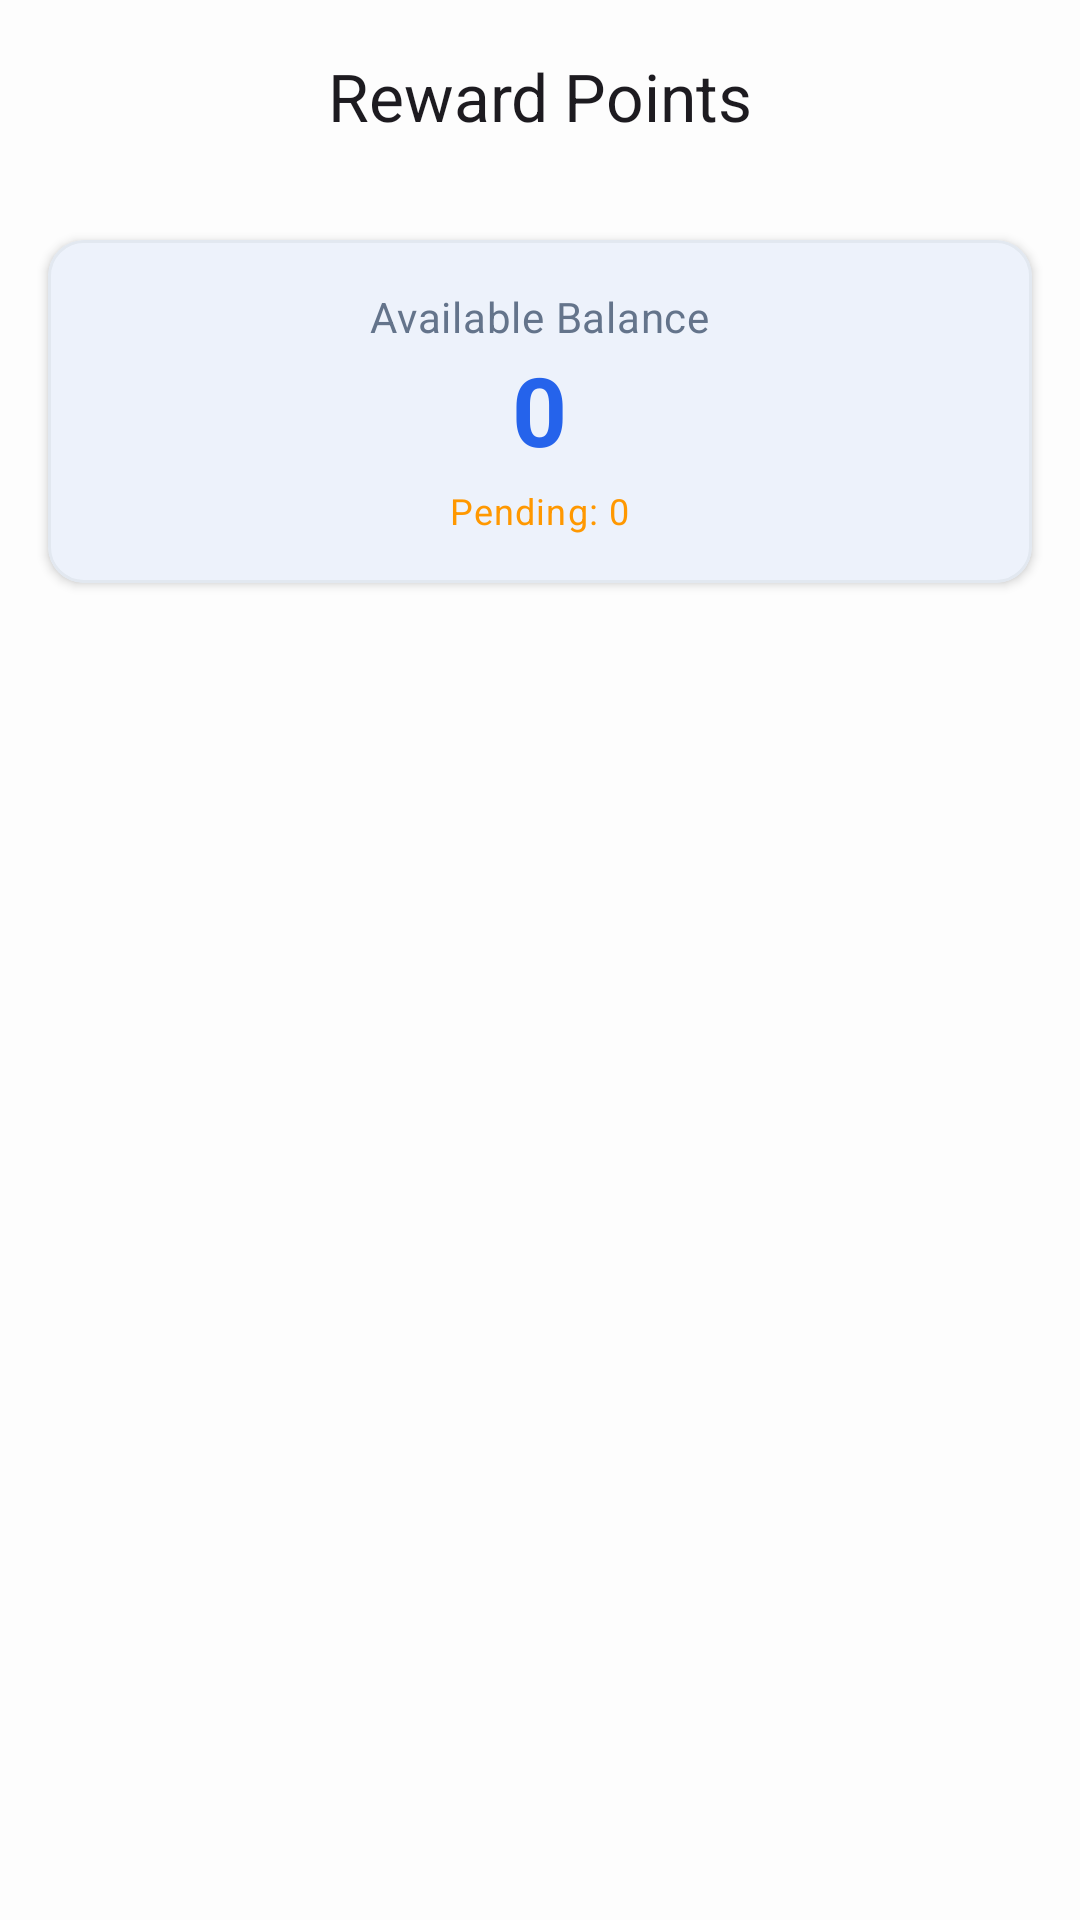

Here is an Android app screen rendered from its layout file. Give the layout XML and the strings, colors and styles it references.
<!-- AndroidManifest.xml: application theme Theme.VaruShop -->
<!-- res/layout/activity_reward_point.xml -->
<?xml version="1.0" encoding="utf-8"?>
<androidx.constraintlayout.widget.ConstraintLayout xmlns:android="http://schemas.android.com/apk/res/android"
    xmlns:app="http://schemas.android.com/apk/res-auto"
    xmlns:tools="http://schemas.android.com/tools"
    android:id="@+id/main"
    android:layout_width="match_parent"
    android:layout_height="match_parent"
    android:background="?attr/colorSurface"
    tools:context=".activity.RewardPointActivity">

    <com.google.android.material.appbar.AppBarLayout
        android:id="@+id/appBarLayout"
        android:layout_width="match_parent"
        android:layout_height="wrap_content"
        app:layout_constraintEnd_toEndOf="parent"
        app:layout_constraintStart_toStartOf="parent"
        app:layout_constraintTop_toTopOf="parent">

        <com.google.android.material.appbar.MaterialToolbar
            android:id="@+id/toolbar"
            android:layout_width="match_parent"
            android:layout_height="?attr/actionBarSize"
            app:navigationIconTint="?attr/colorOnSurface"
            app:title="Reward Points"
            app:titleCentered="true" />
    </com.google.android.material.appbar.AppBarLayout>

    <com.google.android.material.card.MaterialCardView
        android:id="@+id/cardPointsSummary"
        android:layout_width="match_parent"
        android:layout_height="wrap_content"
        android:layout_margin="16dp"
        app:cardCornerRadius="12dp"
        app:cardElevation="2dp"
        app:layout_constraintEnd_toEndOf="parent"
        app:layout_constraintStart_toStartOf="parent"
        app:layout_constraintTop_toBottomOf="@id/appBarLayout">

        <LinearLayout
            android:layout_width="match_parent"
            android:layout_height="wrap_content"
            android:gravity="center"
            android:orientation="vertical"
            android:padding="16dp">

            <TextView
                android:layout_width="wrap_content"
                android:layout_height="wrap_content"
                android:text="Available Balance"
                android:textAppearance="?attr/textAppearanceBodyMedium"
                android:textColor="?attr/colorOnSurfaceVariant" />

            <TextView
                android:id="@+id/tvTotalPoints"
                android:layout_width="wrap_content"
                android:layout_height="wrap_content"
                android:text="0"
                android:textColor="?attr/colorPrimary"
                android:textSize="32sp"
                android:textStyle="bold" />

            <TextView
                android:id="@+id/tvPendingPoints"
                android:layout_width="wrap_content"
                android:layout_height="wrap_content"
                android:layout_marginTop="4dp"
                android:text="Pending: 0"
                android:textAppearance="?attr/textAppearanceBodySmall"
                android:textColor="#FF9800" />
        </LinearLayout>
    </com.google.android.material.card.MaterialCardView>

    <androidx.recyclerview.widget.RecyclerView
        android:id="@+id/recyclerView"
        android:layout_width="0dp"
        android:layout_height="0dp"
        android:clipToPadding="false"
        android:layout_margin="16dp"
        android:paddingVertical="8dp"
        app:layoutManager="androidx.recyclerview.widget.LinearLayoutManager"
        app:layout_constraintBottom_toBottomOf="parent"
        app:layout_constraintEnd_toEndOf="parent"
        app:layout_constraintStart_toStartOf="parent"
        app:layout_constraintTop_toBottomOf="@+id/cardPointsSummary"
        tools:listitem="@layout/item_point_transaction" />

    <com.google.android.material.progressindicator.CircularProgressIndicator
        android:id="@+id/progressBar"
        android:layout_width="wrap_content"
        android:layout_height="wrap_content"
        android:indeterminate="true"
        android:visibility="gone"
        app:layout_constraintBottom_toBottomOf="parent"
        app:layout_constraintEnd_toEndOf="parent"
        app:layout_constraintStart_toStartOf="parent"
        app:layout_constraintTop_toBottomOf="@id/appBarLayout" />

    <LinearLayout
        android:id="@+id/layoutEmpty"
        android:layout_width="match_parent"
        android:layout_height="wrap_content"
        android:gravity="center"
        android:orientation="vertical"
        android:padding="32dp"
        android:visibility="gone"
        app:layout_constraintBottom_toBottomOf="parent"
        app:layout_constraintEnd_toEndOf="parent"
        app:layout_constraintStart_toStartOf="parent"
        app:layout_constraintTop_toBottomOf="@id/appBarLayout">

        <com.airbnb.lottie.LottieAnimationView
            android:layout_width="220dp"
            android:layout_height="220dp"
            app:lottie_autoPlay="true"
            app:lottie_loop="true"
            app:lottie_rawRes="@raw/empty" />

        <TextView
            android:layout_width="wrap_content"
            android:layout_height="wrap_content"
            android:layout_marginTop="16dp"
            android:text="@string/no_points_yet"
            android:textAppearance="?attr/textAppearanceTitleLarge"
            android:textColor="?attr/colorOnSurface" />

        <TextView
            android:layout_width="wrap_content"
            android:layout_height="wrap_content"
            android:layout_marginTop="8dp"
            android:gravity="center"
            android:text="@string/place_orders_and_complete_activities_to_start_earning_reward_points"
            android:textAppearance="?attr/textAppearanceBodyMedium"
            android:textColor="?attr/colorOnSurfaceVariant" />
    </LinearLayout>

    <LinearLayout
        android:id="@+id/layoutNoInternet"
        android:layout_width="match_parent"
        android:layout_height="wrap_content"
        android:gravity="center"
        android:orientation="vertical"
        android:padding="32dp"
        android:visibility="gone"
        app:layout_constraintBottom_toBottomOf="parent"
        app:layout_constraintEnd_toEndOf="parent"
        app:layout_constraintStart_toStartOf="parent"
        app:layout_constraintTop_toBottomOf="@id/appBarLayout">

        <com.airbnb.lottie.LottieAnimationView
            android:layout_width="220dp"
            android:layout_height="220dp"
            app:lottie_autoPlay="true"
            app:lottie_loop="true"
            app:lottie_rawRes="@raw/no_internet" />

        <TextView
            android:layout_width="wrap_content"
            android:layout_height="wrap_content"
            android:layout_marginTop="16dp"
            android:text="@string/connection_lost"
            android:textAppearance="?attr/textAppearanceTitleLarge"
            android:textColor="?attr/colorOnSurface" />

        <TextView
            android:layout_width="wrap_content"
            android:layout_height="wrap_content"
            android:layout_marginTop="8dp"
            android:gravity="center"
            android:text="@string/please_check_your_internet_connection_and_try_again"
            android:textAppearance="?attr/textAppearanceBodyMedium"
            android:textColor="?attr/colorOnSurfaceVariant" />

        <com.google.android.material.button.MaterialButton
            android:id="@+id/btnRetry"
            style="@style/Widget.Material3.Button.TonalButton"
            android:layout_width="wrap_content"
            android:layout_height="wrap_content"
            android:layout_marginTop="24dp"
            android:text="@string/retry" />
    </LinearLayout>

</androidx.constraintlayout.widget.ConstraintLayout>
<!-- res/layout/item_point_transaction.xml (included above) -->
<?xml version="1.0" encoding="utf-8"?>
<LinearLayout xmlns:android="http://schemas.android.com/apk/res/android"
    android:layout_width="match_parent"
    android:layout_height="wrap_content"
    android:layout_marginBottom="8dp"
    android:background="@android:color/white"
    android:elevation="2dp"
    android:orientation="horizontal"
    android:padding="16dp">

    <LinearLayout
        android:layout_width="0dp"
        android:layout_height="wrap_content"
        android:layout_weight="1"
        android:orientation="vertical">

        <TextView
            android:id="@+id/tvDescription"
            android:layout_width="wrap_content"
            android:layout_height="wrap_content"
            android:text="Order #123 Cashback"
            android:textSize="16sp"
            android:textStyle="bold" />

        <TextView
            android:id="@+id/tvDate"
            android:layout_width="wrap_content"
            android:layout_height="wrap_content"
            android:text="2024-05-16"
            android:textColor="#888888"
            android:textSize="12sp" />
    </LinearLayout>

    <TextView
        android:id="@+id/tvPoints"
        android:layout_width="wrap_content"
        android:layout_height="wrap_content"
        android:text="+50"
        android:textColor="#4CAF50"
        android:textSize="18sp"
        android:textStyle="bold" />
</LinearLayout>
<!-- resources referenced by this layout -->
<resources>
  <string name="connection_lost">Connection Lost</string>
  <string name="no_points_yet">No Points Yet</string>
  <string name="place_orders_and_complete_activities_to_start_earning_reward_points">Place orders and complete activities to start earning reward points!</string>
  <string name="please_check_your_internet_connection_and_try_again">Please check your internet connection and try again.</string>
  <string name="retry">Retry</string>
  <style name="Theme.VaruShop" parent="Base.Theme.VaruShop" />
  <style name="Base.Theme.VaruShop" parent="Theme.Material3.DayNight.NoActionBar">
          <item name="colorPrimary">@color/primary_brand</item>
          <item name="colorOnPrimary">@color/white</item>
  
          <item name="android:windowBackground">@color/surface_background</item>
          <item name="colorSurface">@color/surface_background</item>
          <item name="colorOnSurface">@color/text_primary</item>
          <item name="colorOnSurfaceVariant">@color/text_secondary</item>
  
          <item name="colorSurfaceContainerLow">@color/surface</item>
          <item name="colorOutlineVariant">#E2E8F0</item>
          <item name="android:statusBarColor">@color/surface_background</item>
          <item name="android:windowLightStatusBar">true</item>
      </style>
  <color name="primary_brand">#2563EB</color>
  <color name="white">#FFFFFFFF</color>
  <color name="surface_background">#FDFDFD</color>
  <color name="text_primary">#0F172A</color>
  <color name="text_secondary">#64748B</color>
  <color name="surface">#F8FAFC</color>
</resources>
